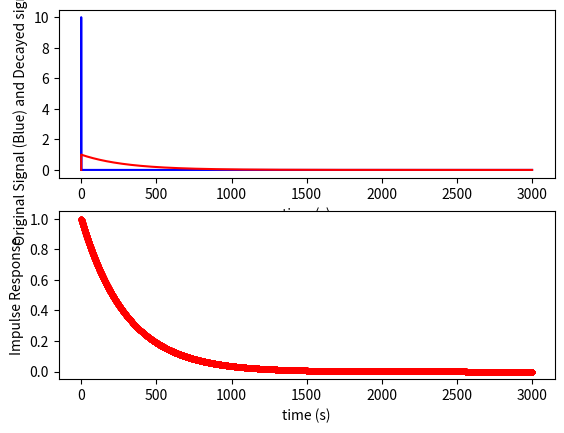

Write Python code to recreate this figure.
import numpy as np
from matplotlib import pyplot as plt
from scipy import signal
 

tau = 5.0*60   # 5 minutes
h_times = np.arange(0.0, 10*tau, 0.1)
impulse_function = len(h_times)*[0]
impulse_function[1] = 10
#Simple first order system model. Example =  X = Xo * e^(-t/T)  
#Physical examples: Voltage in a capacitor in an RC circuit, temperature of a cooling off pot of water
sys = signal.lti(1,[1, 1/tau]) #Signal with a 1/t decay, like a swinging door
#2 ways to simulate the same basic dynamic
#1. we can  simulate an input and plot the output (more general cases)
system_output_t, system_output, system_output_state_vector = signal.lsim(sys, impulse_function, h_times)
#2. Or, we can use the LTI class to just ask for an impulse response
impulse_response = sys.impulse(T=h_times)[1]


plt.subplot(2, 1, 1)
plt.plot(h_times, impulse_function, 'b-')
plt.plot(system_output_t, system_output, 'r-')
plt.xlabel('time (s)')
plt.ylabel('Original Signal (Blue) and Decayed signal (Red)')

plt.subplot(2, 1, 2)
plt.plot(h_times, impulse_response/impulse_response.max(), 'r.-')
plt.xlabel('time (s)')
plt.ylabel('Impulse Response')
#
plt.show()
